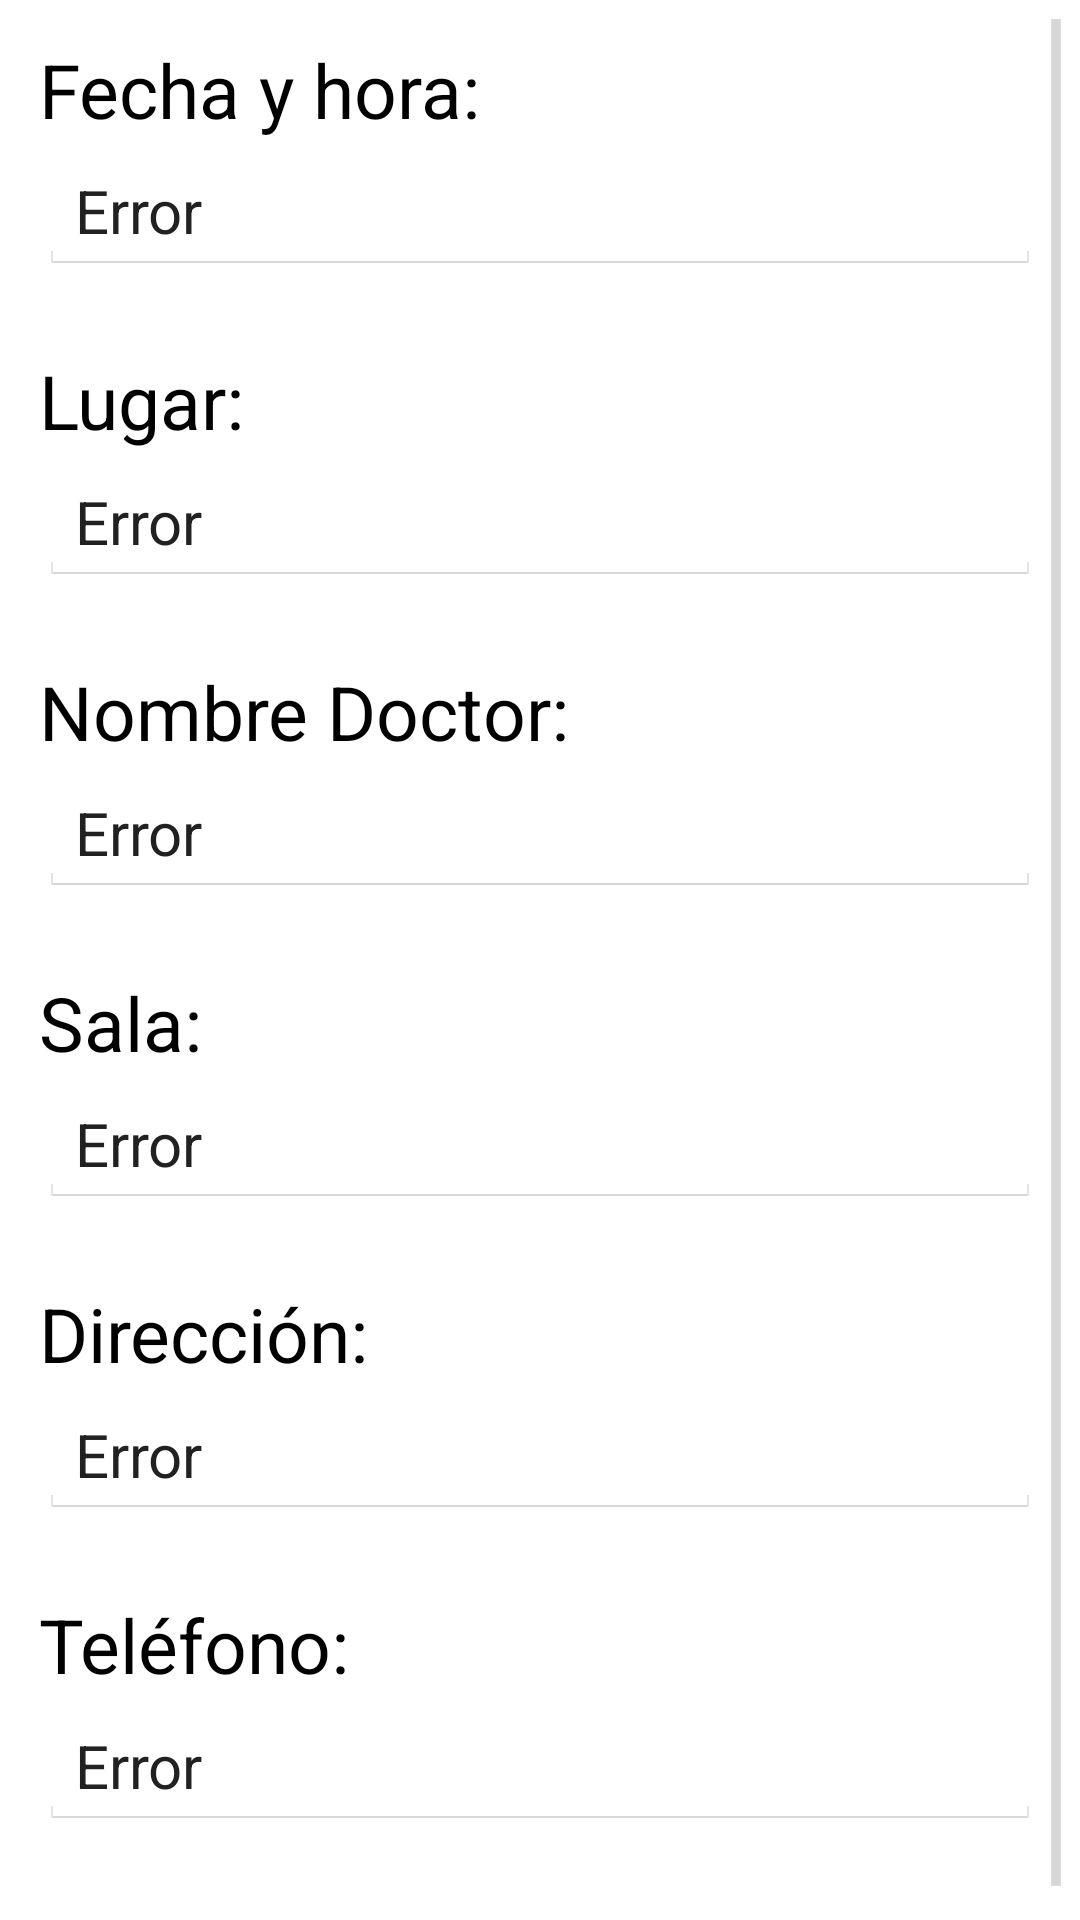

Android layout source for this screen:
<!-- AndroidManifest.xml: application theme android:Theme.Holo.Light.DarkActionBar -->
<!-- res/layout/activity_cita_seleccionada.xml -->
<ScrollView
    xmlns:android="http://schemas.android.com/apk/res/android"
    xmlns:tools="http://schemas.android.com/tools"
    android:layout_width="match_parent"
    android:layout_height="match_parent"
    android:padding="3dp"
    >

<LinearLayout
    android:layout_width="match_parent"
    android:layout_height="wrap_content"
    android:orientation="vertical" 
    android:padding="10dp"
    >

    <TextView
        android:id="@+id/textview_fechacita"
        android:layout_width="wrap_content"
        android:layout_height="wrap_content"
        android:layout_marginBottom="3dp"
        android:text="@string/Fecha"
        android:textColor="#000000"
        android:textSize="25sp" />

    <EditText
        android:id="@+id/textview_fechacita_edit"
        android:layout_width="match_parent"
        android:layout_height="wrap_content"
        android:layout_marginBottom="25dp"
        android:enabled="false"
        android:hint="@string/Error"
        android:text="@string/Error"
        android:textColor="#212121"
        android:textSize="20sp" />

    <TextView
        android:id="@+id/textview_lugarcita"
        android:layout_width="wrap_content"
        android:layout_height="wrap_content"
        android:layout_marginBottom="3dp"
        android:text="@string/Lugar"
        android:textColor="#000000"
        android:textSize="25sp" />

    <EditText
        android:id="@+id/textview_lugarcita_edit"
        android:layout_width="match_parent"
        android:layout_height="wrap_content"
        android:layout_marginBottom="25dp"
        android:enabled="false"
        android:hint="@string/Error"
        android:text="@string/Error"
        android:textColor="#212121"
        android:textSize="20sp" />
    
    <TextView
        android:id="@+id/textview_Doctorcita"
        android:layout_width="wrap_content"
        android:layout_height="wrap_content"
        android:layout_marginBottom="3dp"
        android:text="@string/Doctor"
        android:textColor="#000000"
        android:textSize="25sp" />

    <EditText
        android:id="@+id/textview_Doctorcita_edit"
        android:layout_width="match_parent"
        android:layout_height="wrap_content"
        android:layout_marginBottom="25dp"
        android:enabled="false"
        android:hint="@string/Error"
        android:text="@string/Error"
        android:textColor="#212121"
        android:textSize="20sp" />
    
    <TextView
        android:id="@+id/textview_Salacita"
        android:layout_width="wrap_content"
        android:layout_height="wrap_content"
        android:layout_marginBottom="3dp"
        android:text="@string/Sala"
        android:textColor="#000000"
        android:textSize="25sp" />

    <EditText
        android:id="@+id/textview_Salacita_edit"
        android:layout_width="match_parent"
        android:layout_height="wrap_content"
        android:layout_marginBottom="25dp"
        android:enabled="false"
        android:hint="@string/Error"
        android:text="@string/Error"
        android:textColor="#212121"
        android:textSize="20sp" />
    
    <TextView
        android:id="@+id/textview_Direccioncita"
        android:layout_width="wrap_content"
        android:layout_height="wrap_content"
        android:layout_marginBottom="3dp"
        android:text="@string/Direccion"
        android:textColor="#000000"
        android:textSize="25sp" />

    <EditText
        android:id="@+id/textview_Direccioncita_edit"
        android:layout_width="match_parent"
        android:layout_height="wrap_content"
        android:layout_marginBottom="25dp"
        android:enabled="false"
        android:hint="@string/Error"
        android:text="@string/Error"
        android:textColor="#212121"
        android:textSize="20sp" />
    
    <TextView
        android:id="@+id/textview_Telefonocita"
        android:layout_width="wrap_content"
        android:layout_height="wrap_content"
        android:layout_marginBottom="3dp"
        android:text="@string/Telefono"
        android:textColor="#000000"
        android:textSize="25sp" />

    <EditText
        android:id="@+id/textview_Telefonocita_edit"
        android:layout_width="match_parent"
        android:layout_height="wrap_content"
        android:layout_marginBottom="25dp"
        android:enabled="false"
        android:hint="@string/Error"
        android:text="@string/Error"
        android:textColor="#212121"
        android:textSize="20sp" />

</LinearLayout>
</ScrollView>
<!-- resources referenced by this layout -->
<resources>
  <string name="Direccion">Dirección:</string>
  <string name="Doctor">Nombre Doctor:</string>
  <string name="Error">Error</string>
  <string name="Fecha">Fecha y hora:</string>
  <string name="Lugar">Lugar:</string>
  <string name="Sala">Sala:</string>
  <string name="Telefono">Teléfono:</string>
</resources>
